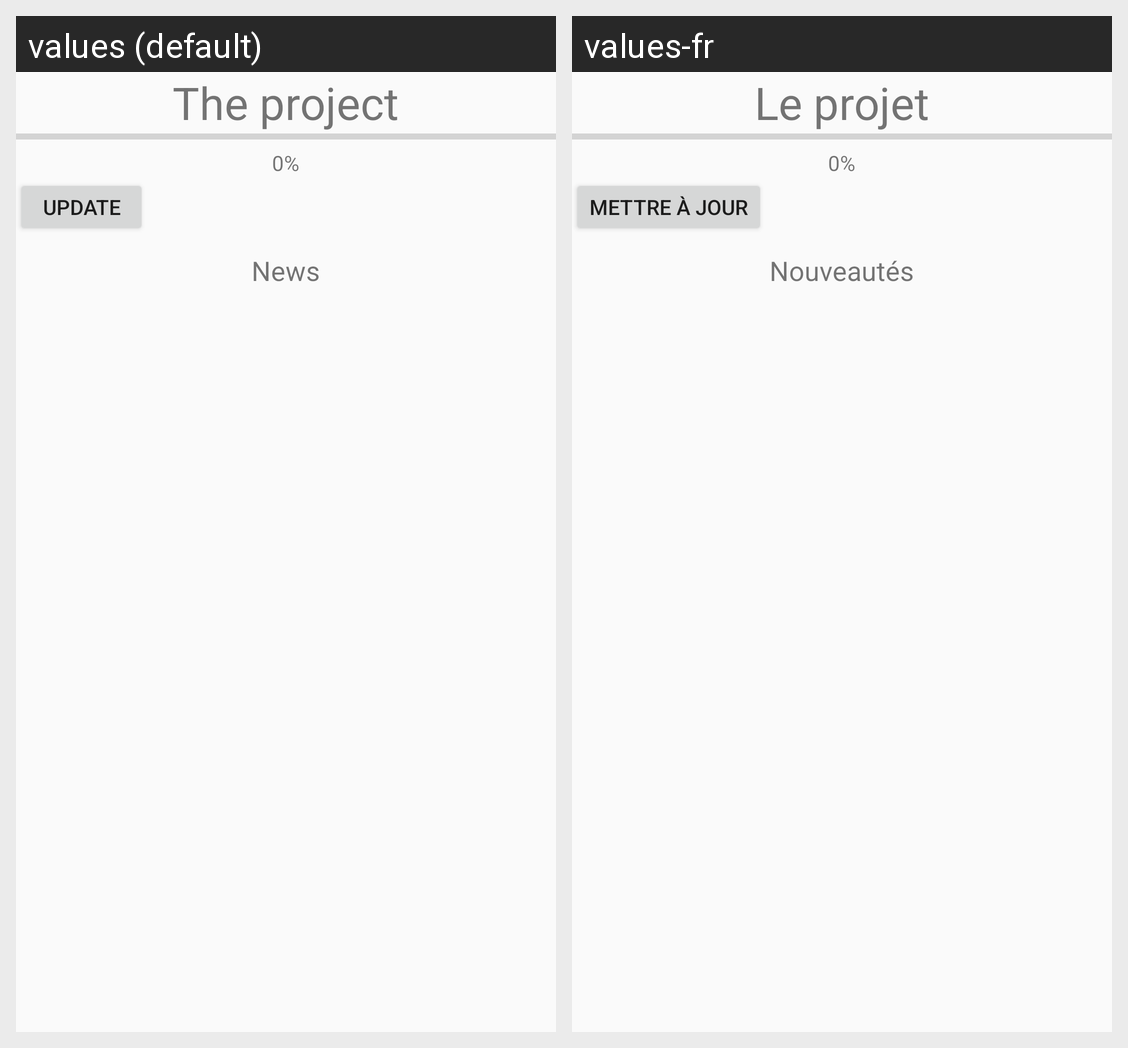

This grid shows one Android layout under two languages. Give, for every string resource on the screen, its name, the default text and each shown locale's text.
Android screen res/layout/activity_avancement.xml rendered under 2 locales, left to right: values (default), values-fr. Device: Nexus 5 (rendered at 1080×1920; each locale shown at half size, 540×960, under a caption strip naming it); theme AppTheme.
Strings drawn on this screen, with the default value and each locale's value (text and hints the layout hard-codes, and strings that could not be matched under every locale, appear in the picture but are not listed):

avanc_msg_1
  values: The project
  values-fr: Le projet

avanc_msg_4
  values: Update
  values-fr: Mettre à jour

avanc_msg_3
  values: News
  values-fr: Nouveautés
